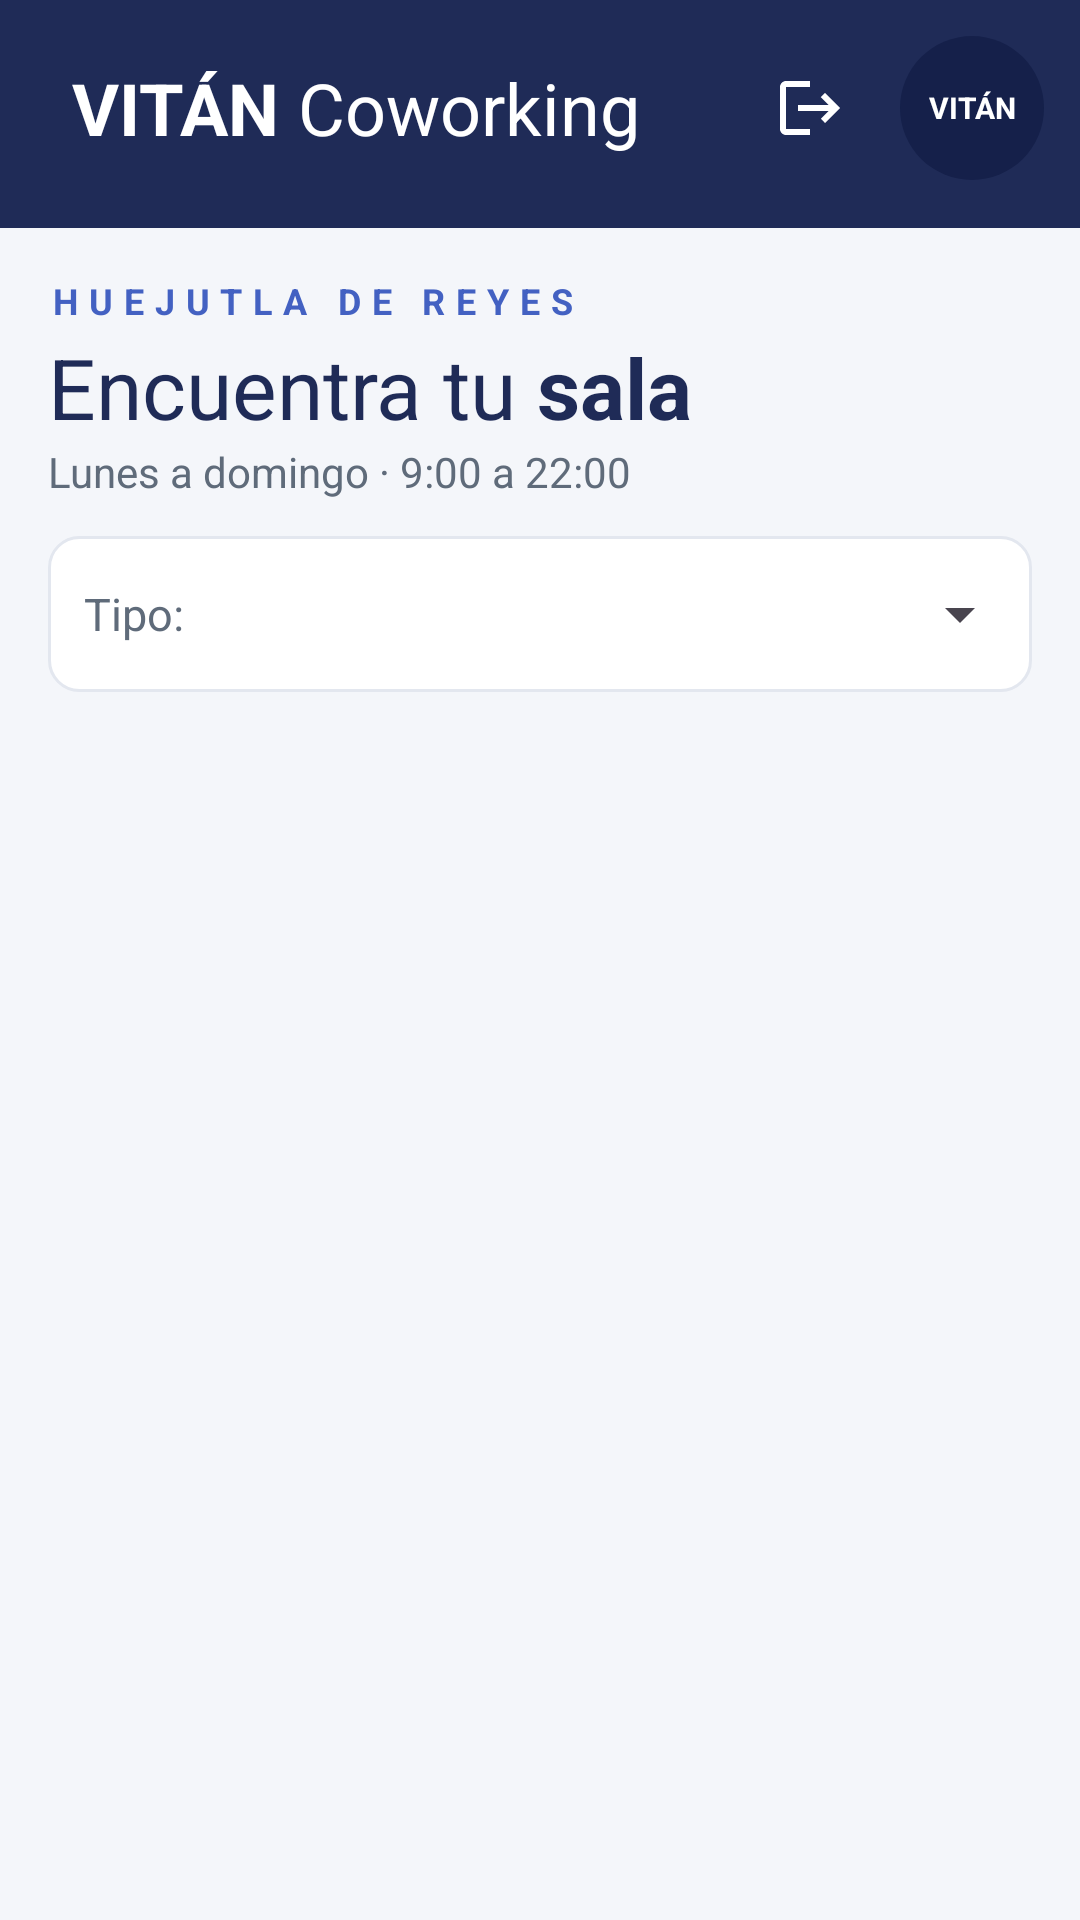

Android layout source for this screen:
<!-- AndroidManifest.xml: application theme Theme.Pry_VITANCoworking -->
<!-- res/layout/activity_salas.xml -->
<?xml version="1.0" encoding="utf-8"?>
<androidx.constraintlayout.widget.ConstraintLayout xmlns:android="http://schemas.android.com/apk/res/android"
    xmlns:app="http://schemas.android.com/apk/res-auto"
    xmlns:tools="http://schemas.android.com/tools"
    android:id="@+id/main"
    android:layout_width="match_parent"
    android:layout_height="match_parent"
    android:background="@color/fondoApp"
    tools:context=".Vista.SalasActivity">

    
    <com.google.android.material.appbar.MaterialToolbar
        android:id="@+id/tbBarra"
        android:layout_width="0dp"
        android:layout_height="wrap_content"
        android:background="@color/azulOscuro"
        android:paddingTop="12dp"
        android:paddingBottom="16dp"
        app:contentInsetStart="24dp"
        app:layout_constraintEnd_toEndOf="parent"
        app:layout_constraintStart_toStartOf="parent"
        app:layout_constraintTop_toTopOf="parent">

        <LinearLayout
            android:layout_width="match_parent"
            android:layout_height="match_parent"
            android:gravity="center_vertical"
            android:orientation="horizontal"
            android:paddingEnd="12dp">

            <TextView
                android:id="@+id/txtVitan"
                android:layout_width="wrap_content"
                android:layout_height="wrap_content"
                android:text="@string/txtVitan"
                android:textColor="@color/white"
                android:textSize="24sp"
                android:textStyle="bold" />

            <TextView
                android:id="@+id/txtCoworking"
                android:layout_width="0dp"
                android:layout_height="wrap_content"
                android:layout_marginStart="6dp"
                android:layout_weight="1"
                android:text="@string/txtCoworking"
                android:textColor="@color/white"
                android:textSize="24sp" />

            <ImageButton
                android:id="@+id/btnCerrarSesion"
                android:layout_width="44dp"
                android:layout_height="44dp"
                android:background="?attr/selectableItemBackgroundBorderless"
                android:contentDescription="@string/btnCerrarSesion"
                android:src="@drawable/ic_cerrar_sesion" />

            
            <TextView
                android:id="@+id/txtLogo"
                android:layout_width="48dp"
                android:layout_height="48dp"
                android:layout_marginStart="8dp"
                android:background="@drawable/bg_admin_logo"
                android:gravity="center"
                android:text="@string/txtVitan"
                android:textColor="@color/white"
                android:textSize="10sp"
                android:textStyle="bold" />

        </LinearLayout>
    </com.google.android.material.appbar.MaterialToolbar>

    <TextView
        android:id="@+id/txtCiudad"
        android:layout_width="wrap_content"
        android:layout_height="wrap_content"
        android:layout_marginStart="16dp"
        android:layout_marginTop="16dp"
        android:letterSpacing="0.3"
        android:text="@string/txtCiudad"
        android:textColor="@color/azulPrincipal"
        android:textSize="12sp"
        android:textStyle="bold"
        app:layout_constraintStart_toStartOf="parent"
        app:layout_constraintTop_toBottomOf="@+id/tbBarra" />

    <TextView
        android:id="@+id/txtEncuentra"
        android:layout_width="wrap_content"
        android:layout_height="wrap_content"
        android:layout_marginTop="2dp"
        android:text="@string/txtEncuentra"
        android:textColor="@color/textoOscuro"
        android:textSize="28sp"
        app:layout_constraintStart_toStartOf="@+id/txtCiudad"
        app:layout_constraintTop_toBottomOf="@+id/txtCiudad" />

    <TextView
        android:id="@+id/txtHorario"
        android:layout_width="wrap_content"
        android:layout_height="wrap_content"
        android:text="@string/txtHorario"
        android:textColor="@color/textoGris"
        android:textSize="14sp"
        app:layout_constraintStart_toStartOf="@+id/txtCiudad"
        app:layout_constraintTop_toBottomOf="@+id/txtEncuentra" />

    
    <LinearLayout
        android:id="@+id/llFiltro"
        android:layout_width="0dp"
        android:layout_height="52dp"
        android:layout_marginStart="16dp"
        android:layout_marginTop="12dp"
        android:layout_marginEnd="16dp"
        android:background="@drawable/bg_spinner"
        android:gravity="center_vertical"
        android:orientation="horizontal"
        android:paddingStart="12dp"
        app:layout_constraintEnd_toEndOf="parent"
        app:layout_constraintStart_toStartOf="parent"
        app:layout_constraintTop_toBottomOf="@+id/txtHorario">

        <TextView
            android:id="@+id/txtTipo"
            android:layout_width="wrap_content"
            android:layout_height="wrap_content"
            android:text="@string/txtTipo"
            android:textColor="@color/textoGris"
            android:textSize="15sp" />

        <Spinner
            android:id="@+id/spnTiposSala"
            android:layout_width="0dp"
            android:layout_height="match_parent"
            android:layout_weight="1"
            android:spinnerMode="dropdown" />
    </LinearLayout>

    <androidx.recyclerview.widget.RecyclerView
        android:id="@+id/rvSalas"
        android:layout_width="0dp"
        android:layout_height="0dp"
        android:layout_marginTop="8dp"
        android:clipToPadding="false"
        android:paddingStart="10dp"
        android:paddingEnd="10dp"
        android:paddingBottom="10dp"
        app:layout_constraintBottom_toBottomOf="parent"
        app:layout_constraintEnd_toEndOf="parent"
        app:layout_constraintStart_toStartOf="parent"
        app:layout_constraintTop_toBottomOf="@+id/llFiltro"
        tools:listitem="@layout/item_sala" />

    <TextView
        android:id="@+id/txtSinSalas"
        android:layout_width="wrap_content"
        android:layout_height="wrap_content"
        android:text="@string/txtSinSalas"
        android:textColor="@color/textoGris"
        android:textSize="15sp"
        android:visibility="gone"
        app:layout_constraintBottom_toBottomOf="@+id/rvSalas"
        app:layout_constraintEnd_toEndOf="parent"
        app:layout_constraintStart_toStartOf="parent"
        app:layout_constraintTop_toTopOf="@+id/rvSalas" />
</androidx.constraintlayout.widget.ConstraintLayout>
<!-- res/layout/item_sala.xml (included above) -->
<?xml version="1.0" encoding="utf-8"?>
<com.google.android.material.card.MaterialCardView xmlns:android="http://schemas.android.com/apk/res/android"
    xmlns:app="http://schemas.android.com/apk/res-auto"
    android:layout_width="match_parent"
    android:layout_height="wrap_content"
    android:layout_margin="6dp"
    app:cardBackgroundColor="@color/white"
    app:cardCornerRadius="14dp"
    app:cardElevation="1dp"
    app:strokeColor="@color/bordeCard"
    app:strokeWidth="1dp">

    <LinearLayout
        android:layout_width="match_parent"
        android:layout_height="wrap_content"
        android:gravity="center_vertical"
        android:orientation="horizontal"
        android:padding="10dp">

        
        <FrameLayout
            android:layout_width="110dp"
            android:layout_height="90dp">

            <ImageView
                android:id="@+id/imgSala"
                android:layout_width="match_parent"
                android:layout_height="match_parent"
                android:background="@color/grisImagen"
                android:contentDescription="@string/imgSala"
                android:scaleType="centerCrop" />

            <TextView
                android:id="@+id/txtDescuento"
                android:layout_width="wrap_content"
                android:layout_height="wrap_content"
                android:layout_margin="6dp"
                android:background="@drawable/bg_badge_promo"
                android:paddingStart="8dp"
                android:paddingTop="2dp"
                android:paddingEnd="8dp"
                android:paddingBottom="2dp"
                android:text="@string/txtDescuento"
                android:textColor="@color/naranjaPromo"
                android:textSize="11sp"
                android:textStyle="bold" />
        </FrameLayout>

        <LinearLayout
            android:layout_width="0dp"
            android:layout_height="wrap_content"
            android:layout_marginStart="12dp"
            android:layout_weight="1"
            android:orientation="vertical">

            <TextView
                android:id="@+id/txtNombreSala"
                android:layout_width="match_parent"
                android:layout_height="wrap_content"
                android:maxLines="1"
                android:text="@string/txtNombreSala"
                android:textColor="@color/textoOscuro"
                android:textSize="16sp"
                android:textStyle="bold" />

            <TextView
                android:id="@+id/txtTipoCapacidad"
                android:layout_width="match_parent"
                android:layout_height="wrap_content"
                android:layout_marginTop="2dp"
                android:text="@string/txtTipoCapacidad"
                android:textColor="@color/textoGris"
                android:textSize="13sp" />

            
            <TextView
                android:id="@+id/txtPromocion"
                android:layout_width="match_parent"
                android:layout_height="wrap_content"
                android:layout_marginTop="2dp"
                android:text="@string/txtPromocion"
                android:textColor="@color/naranjaPromo"
                android:textSize="13sp"
                android:textStyle="bold" />

            <LinearLayout
                android:layout_width="wrap_content"
                android:layout_height="wrap_content"
                android:layout_marginTop="6dp"
                android:gravity="bottom"
                android:orientation="horizontal">

                <TextView
                    android:id="@+id/txtPrecioHora"
                    android:layout_width="wrap_content"
                    android:layout_height="wrap_content"
                    android:text="@string/txtPrecioHora"
                    android:textColor="@color/azulPrincipal"
                    android:textSize="18sp"
                    android:textStyle="bold" />

                <TextView
                    android:id="@+id/txtPorHora"
                    android:layout_width="wrap_content"
                    android:layout_height="wrap_content"
                    android:layout_marginStart="4dp"
                    android:text="@string/txtPorHora"
                    android:textColor="@color/textoGris"
                    android:textSize="13sp" />
            </LinearLayout>
        </LinearLayout>
    </LinearLayout>
</com.google.android.material.card.MaterialCardView>
<!-- resources referenced by this layout -->
<resources>
  <color name="azulOscuro">#1F2B57</color>
  <color name="azulPrincipal">#4361C2</color>
  <color name="bordeCard">#E3E7EF</color>
  <color name="fondoApp">#F4F6FA</color>
  <color name="grisImagen">#C5CBD3</color>
  <color name="naranjaPromo">#A0620A</color>
  <color name="textoGris">#5F6B7A</color>
  <color name="textoOscuro">#1F2B57</color>
  <color name="white">#FFFFFFFF</color>
  <!-- drawable bg_admin_logo (drawable) -->
  <?xml version="1.0" encoding="utf-8"?>
  <shape xmlns:android="http://schemas.android.com/apk/res/android" android:shape="oval">
      <solid android:color="@color/admin_azul_logo" />
  </shape>
  <!-- drawable bg_badge_promo (drawable) -->
  <?xml version="1.0" encoding="utf-8"?>
  <shape xmlns:android="http://schemas.android.com/apk/res/android" android:shape="rectangle">
      <solid android:color="@color/fondoPromo" />
      <corners android:radius="20dp" />
  </shape>
  <!-- drawable bg_spinner (drawable) -->
  <?xml version="1.0" encoding="utf-8"?>
  <shape xmlns:android="http://schemas.android.com/apk/res/android" android:shape="rectangle">
      <solid android:color="@color/white" />
      <stroke android:width="1dp" android:color="@color/bordeCard" />
      <corners android:radius="10dp" />
  </shape>
  <!-- drawable ic_cerrar_sesion (drawable) -->
  <?xml version="1.0" encoding="utf-8"?>
  <vector xmlns:android="http://schemas.android.com/apk/res/android"
      android:width="24dp"
      android:height="24dp"
      android:tint="@color/white"
      android:viewportWidth="24"
      android:viewportHeight="24">
      <path
          android:fillColor="@android:color/white"
          android:pathData="M17,7l-1.41,1.41L18.17,11H8v2h10.17l-2.58,2.58L17,17l5,-5zM4,5h8V3H4c-1.1,0 -2,0.9 -2,2v14c0,1.1 0.9,2 2,2h8v-2H4V5z" />
  </vector>
  <string name="btnCerrarSesion">Cerrar sesión</string>
  <string name="imgSala">Foto de la sala</string>
  <string name="txtCiudad">HUEJUTLA DE REYES</string>
  <string name="txtCoworking">Coworking</string>
  <string name="txtDescuento">-20 %</string>
  <string name="txtEncuentra">Encuentra tu <b>sala</b></string>
  <string name="txtHorario">Lunes a domingo · 9:00 a 22:00</string>
  <string name="txtNombreSala">Sala de conferencias</string>
  <string name="txtPorHora">/ hora</string>
  <string name="txtPrecioHora">$500</string>
  <string name="txtPromocion">Promoción 20 % hasta el 30/11</string>
  <string name="txtSinSalas">No hay salas de este tipo</string>
  <string name="txtTipo">Tipo:</string>
  <string name="txtTipoCapacidad">Conferencias · 30 personas</string>
  <string name="txtVitan">VITÁN</string>
  <style name="Theme.Pry_VITANCoworking" parent="Base.Theme.Pry_VITANCoworking" />
  <color name="admin_azul_logo">#15204A</color>
  <color name="fondoPromo">#FDEBD3</color>
  <style name="Base.Theme.Pry_VITANCoworking" parent="Theme.Material3.DayNight.NoActionBar">
          
          
      </style>
</resources>
